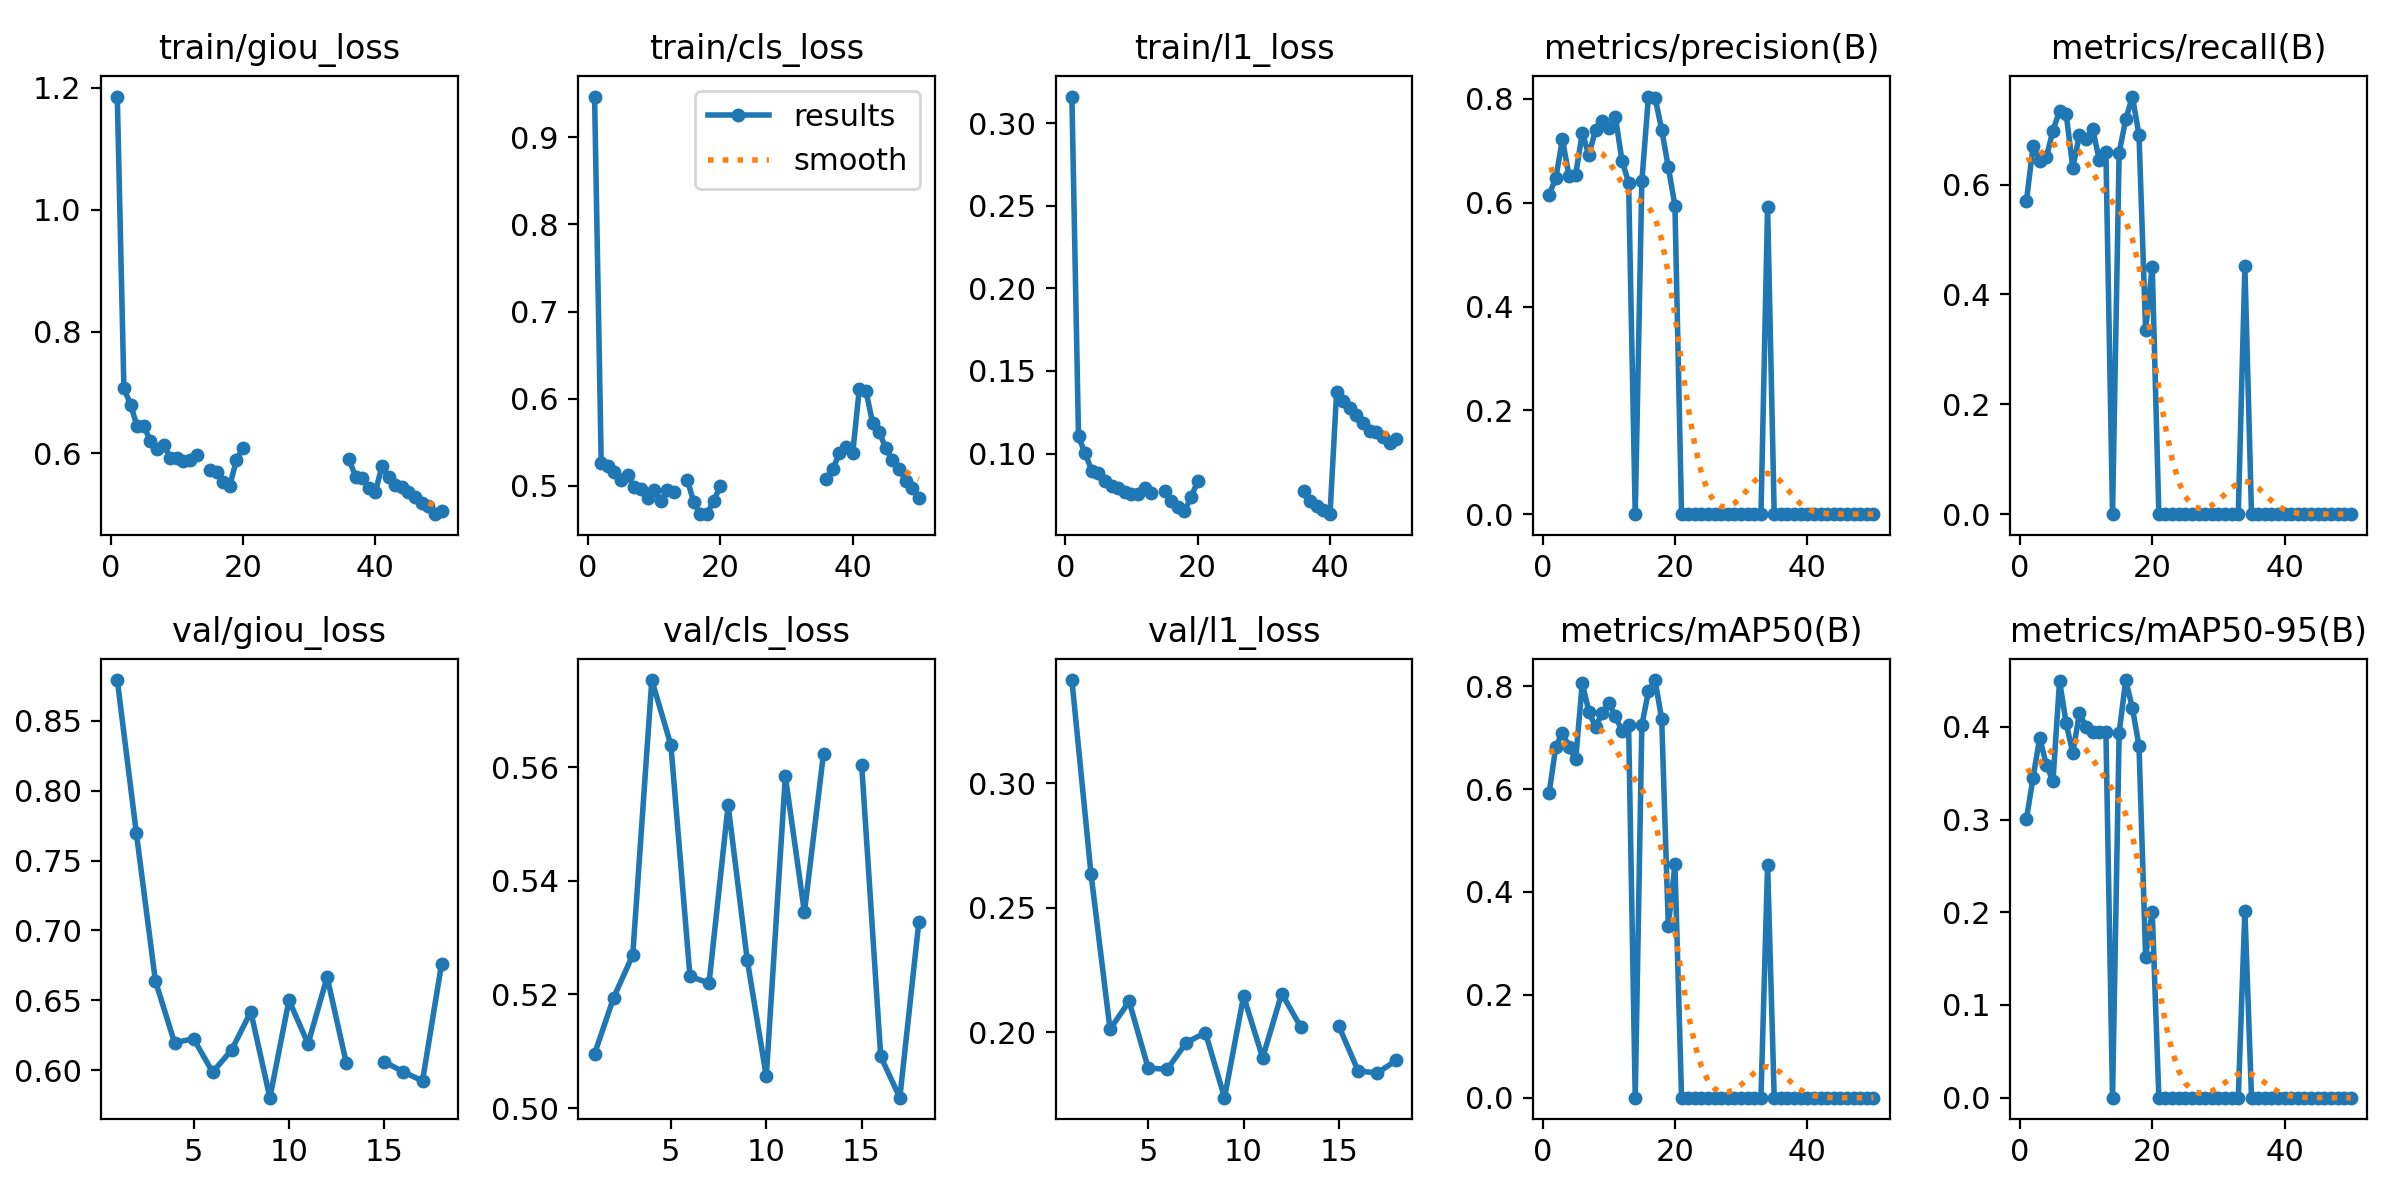

The file beside this chart, header and first rows:
epoch, time, train/giou_loss, train/cls_loss, train/l1_loss, metrics/precision(B), metrics/recall(B), metrics/mAP50(B), metrics/mAP50-95(B), val/giou_loss, val/cls_loss, val/l1_loss, lr/pg0, lr/pg1, lr/pg2
1, 632.3, 1.185, 0.9469, 0.316, 0.6158, 0.571, 0.5931, 0.301, 0.879, 0.5096, 0.3415, 0.000552, 0.000552, 0.000552
2, 1244, 0.7069, 0.5265, 0.1104, 0.6476, 0.6702, 0.6822, 0.3453, 0.7695, 0.5194, 0.2637, 0.001086, 0.001086, 0.001086
3, 1858, 0.6802, 0.5221, 0.1002, 0.722, 0.6428, 0.7094, 0.3883, 0.6638, 0.5269, 0.2011, 0.001597, 0.001597, 0.001597
4, 2473, 0.6444, 0.5159, 0.08972, 0.6518, 0.6496, 0.6813, 0.359, 0.6199, 0.5754, 0.2124, 0.001568, 0.001568, 0.001568
5, 3090, 0.645, 0.5061, 0.08838, 0.6538, 0.6982, 0.6574, 0.3418, 0.6226, 0.5639, 0.1855, 0.001535, 0.001535, 0.001535
6, 3706, 0.6207, 0.5117, 0.08353, 0.7348, 0.7344, 0.8057, 0.4495, 0.5987, 0.5232, 0.1851, 0.001502, 0.001502, 0.001502
7, 4322, 0.6071, 0.4979, 0.08019, 0.6919, 0.7282, 0.7502, 0.4037, 0.6148, 0.522, 0.1958, 0.001469, 0.001469, 0.001469
8, 4938, 0.6138, 0.4959, 0.07942, 0.7408, 0.6306, 0.7205, 0.3716, 0.6419, 0.5533, 0.1998, 0.001436, 0.001436, 0.001436
9, 5553, 0.593, 0.4855, 0.07651, 0.7576, 0.6901, 0.7471, 0.4147, 0.5805, 0.5261, 0.1736, 0.001403, 0.001403, 0.001403
10, 6169, 0.5932, 0.495, 0.07573, 0.7432, 0.6839, 0.7666, 0.4, 0.6502, 0.5056, 0.2144, 0.00137, 0.00137, 0.00137
11, 6783, 0.5881, 0.4829, 0.07559, 0.7658, 0.7013, 0.7425, 0.3943, 0.619, 0.5584, 0.1897, 0.001337, 0.001337, 0.001337
12, 7398, 0.5885, 0.4945, 0.07891, 0.6811, 0.6449, 0.7121, 0.3942, 0.6667, 0.5344, 0.2155, 0.001304, 0.001304, 0.001304
13, 8015, 0.5974, 0.4931, 0.0762, 0.6389, 0.6587, 0.7247, 0.395, 0.6055, 0.5624, 0.202, 0.001271, 0.001271, 0.001271
14, 8630, nan, nan, nan, 0, 0, 0, 0, nan, nan, nan, 0.001238, 0.001238, 0.001238
15, 9843, 0.5735, 0.5071, 0.07739, 0.6412, 0.658, 0.7241, 0.3936, 0.6061, 0.5605, 0.2023, 0.001205, 0.001205, 0.001205
16, 10458, 0.5693, 0.4807, 0.07106, 0.8046, 0.7187, 0.7898, 0.4505, 0.599, 0.5091, 0.1845, 0.001172, 0.001172, 0.001172
17, 11074, 0.5527, 0.4673, 0.06759, 0.8024, 0.7603, 0.8118, 0.4204, 0.5924, 0.5018, 0.1835, 0.001139, 0.001139, 0.001139
18, 11690, 0.5474, 0.4677, 0.06523, 0.7409, 0.6905, 0.7353, 0.3794, 0.6763, 0.5328, 0.1886, 0.001106, 0.001106, 0.001106
19, 12306, 0.5891, 0.4828, 0.07351, 0.6683, 0.3357, 0.333, 0.1522, nan, nan, nan, 0.001073, 0.001073, 0.001073
20, 12922, 0.6096, 0.4994, 0.0832, 0.5946, 0.4504, 0.4535, 0.2006, nan, nan, nan, 0.00104, 0.00104, 0.00104
21, 13538, nan, nan, nan, 0, 0, 0, 0, nan, nan, nan, 0.001007, 0.001007, 0.001007
22, 14153, nan, nan, nan, 0, 0, 0, 0, nan, nan, nan, 0.0009739, 0.0009739, 0.0009739
23, 14766, nan, nan, nan, 0, 0, 0, 0, nan, nan, nan, 0.0009409, 0.0009409, 0.0009409
24, 15379, nan, nan, nan, 0, 0, 0, 0, nan, nan, nan, 0.0009078, 0.0009078, 0.0009078
25, 15993, nan, nan, nan, 0, 0, 0, 0, nan, nan, nan, 0.0008748, 0.0008748, 0.0008748
26, 16607, nan, nan, nan, 0, 0, 0, 0, nan, nan, nan, 0.0008418, 0.0008418, 0.0008418
27, 17220, nan, nan, nan, 0, 0, 0, 0, nan, nan, nan, 0.0008088, 0.0008088, 0.0008088
28, 17835, nan, nan, nan, 0, 0, 0, 0, nan, nan, nan, 0.0007758, 0.0007758, 0.0007758
29, 18449, nan, nan, nan, 0, 0, 0, 0, nan, nan, nan, 0.0007428, 0.0007428, 0.0007428
30, 19062, nan, nan, nan, 0, 0, 0, 0, nan, nan, nan, 0.0007098, 0.0007098, 0.0007098
31, 19676, nan, nan, nan, 0, 0, 0, 0, nan, nan, nan, 0.0006768, 0.0006768, 0.0006768
32, 20290, nan, nan, nan, 0, 0, 0, 0, nan, nan, nan, 0.0006438, 0.0006438, 0.0006438
33, 20905, nan, nan, nan, 0, 0, 0, 0, nan, nan, nan, 0.0006108, 0.0006108, 0.0006108
34, 22130, nan, nan, nan, 0.5924, 0.4509, 0.453, 0.2015, nan, nan, nan, 0.0005778, 0.0005778, 0.0005778
35, 22745, nan, nan, nan, 0, 0, 0, 0, nan, nan, nan, 0.0005448, 0.0005448, 0.0005448
36, 23360, 0.5905, 0.5075, 0.07718, 0, 0, 0, 0, nan, nan, nan, 0.0005118, 0.0005118, 0.0005118
37, 23975, 0.562, 0.5191, 0.07129, 0, 0, 0, 0, nan, nan, nan, 0.0004788, 0.0004788, 0.0004788
38, 24590, 0.5591, 0.5376, 0.06826, 0, 0, 0, 0, nan, nan, nan, 0.0004458, 0.0004458, 0.0004458
39, 25205, 0.5436, 0.5446, 0.06558, 0, 0, 0, 0, nan, nan, nan, 0.0004127, 0.0004127, 0.0004127
40, 25820, 0.5375, 0.5375, 0.06335, 0, 0, 0, 0, nan, nan, nan, 0.0003797, 0.0003797, 0.0003797
41, 26101, 0.5789, 0.6111, 0.1373, 0, 0, 0, 0, nan, nan, nan, 0.0003467, 0.0003467, 0.0003467
42, 26358, 0.5614, 0.6089, 0.1316, 0, 0, 0, 0, nan, nan, nan, 0.0003137, 0.0003137, 0.0003137
43, 26615, 0.5482, 0.5724, 0.1275, 0, 0, 0, 0, nan, nan, nan, 0.0002807, 0.0002807, 0.0002807
44, 26872, 0.5442, 0.5618, 0.1234, 0, 0, 0, 0, nan, nan, nan, 0.0002477, 0.0002477, 0.0002477
45, 27129, 0.5361, 0.5432, 0.1183, 0, 0, 0, 0, nan, nan, nan, 0.0002147, 0.0002147, 0.0002147
46, 27386, 0.5278, 0.5293, 0.1135, 0, 0, 0, 0, nan, nan, nan, 0.0001817, 0.0001817, 0.0001817
47, 27642, 0.5179, 0.5193, 0.1132, 0, 0, 0, 0, nan, nan, nan, 0.0001487, 0.0001487, 0.0001487
48, 27899, 0.5144, 0.5054, 0.1098, 0, 0, 0, 0, nan, nan, nan, 0.0001157, 0.0001157, 0.0001157
49, 28156, 0.5003, 0.4972, 0.1062, 0, 0, 0, 0, nan, nan, nan, 8.26832e-05, 8.26832e-05, 8.26832e-05
50, 28413, 0.5062, 0.4859, 0.109, 0, 0, 0, 0, nan, nan, nan, 4.96766e-05, 4.96766e-05, 4.96766e-05
